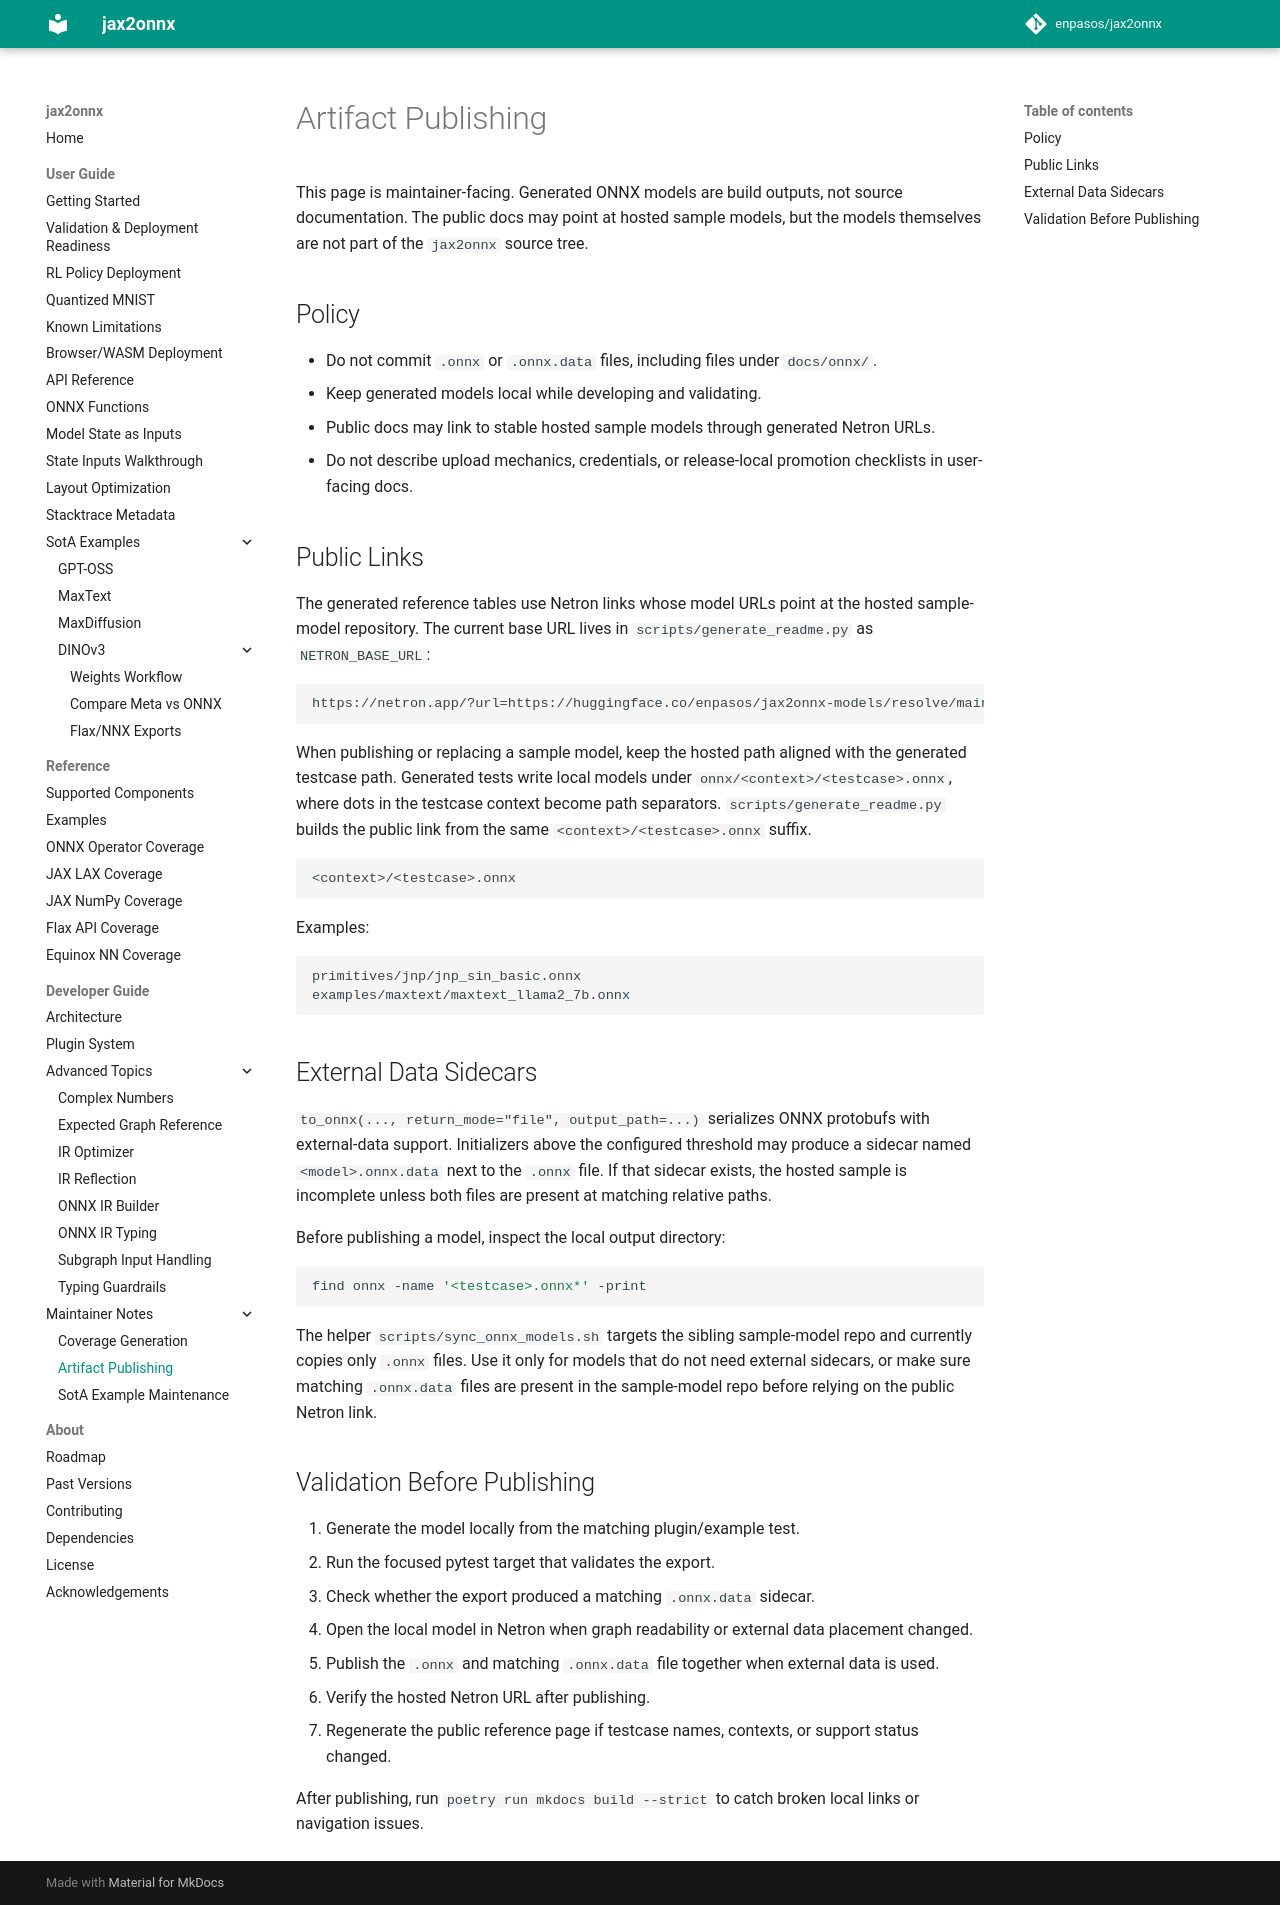

repository: enpasos/jax2onnx · page: developer_guide/maintainer/artifact_publishing/index.html · generator: mkdocs

# Artifact Publishing

This page is maintainer-facing. Generated ONNX models are build outputs, not
source documentation. The public docs may point at hosted sample models, but the
models themselves are not part of the `jax2onnx` source tree.

## Policy

- Do not commit `.onnx` or `.onnx.data` files, including files under
  `docs/onnx/`.
- Keep generated models local while developing and validating.
- Public docs may link to stable hosted sample models through generated Netron
  URLs.
- Do not describe upload mechanics, credentials, or release-local promotion
  checklists in user-facing docs.

## Public Links

The generated reference tables use Netron links whose model URLs point at the
hosted sample-model repository. The current base URL lives in
`scripts/generate_readme.py` as `NETRON_BASE_URL`:

```text
https://netron.app/?url=https://huggingface.co/enpasos/jax2onnx-models/resolve/main/
```

When publishing or replacing a sample model, keep the hosted path aligned with
the generated testcase path. Generated tests write local models under
`onnx/<context>/<testcase>.onnx`, where dots in the testcase context become path
separators. `scripts/generate_readme.py` builds the public link from the same
`<context>/<testcase>.onnx` suffix.

```text
<context>/<testcase>.onnx
```

Examples:

```text
primitives/jnp/jnp_sin_basic.onnx
examples/maxtext/maxtext_llama2_7b.onnx
```

## External Data Sidecars

`to_onnx(..., return_mode="file", output_path=...)` serializes ONNX protobufs with external-data
support. Initializers above the configured threshold may produce a sidecar named
`<model>.onnx.data` next to the `.onnx` file. If that sidecar exists, the hosted
sample is incomplete unless both files are present at matching relative paths.

Before publishing a model, inspect the local output directory:

```bash
find onnx -name '<testcase>.onnx*' -print
```

The helper `scripts/sync_onnx_models.sh` targets the sibling sample-model repo
and currently copies only `.onnx` files. Use it only for models that do not need
external sidecars, or make sure matching `.onnx.data` files are present in the
sample-model repo before relying on the public Netron link.

## Validation Before Publishing

1. Generate the model locally from the matching plugin/example test.
2. Run the focused pytest target that validates the export.
3. Check whether the export produced a matching `.onnx.data` sidecar.
4. Open the local model in Netron when graph readability or external data
   placement changed.
5. Publish the `.onnx` and matching `.onnx.data` file together when external
   data is used.
6. Verify the hosted Netron URL after publishing.
7. Regenerate the public reference page if testcase names, contexts, or support
   status changed.

After publishing, run `poetry run mkdocs build --strict` to catch broken local
links or navigation issues.
